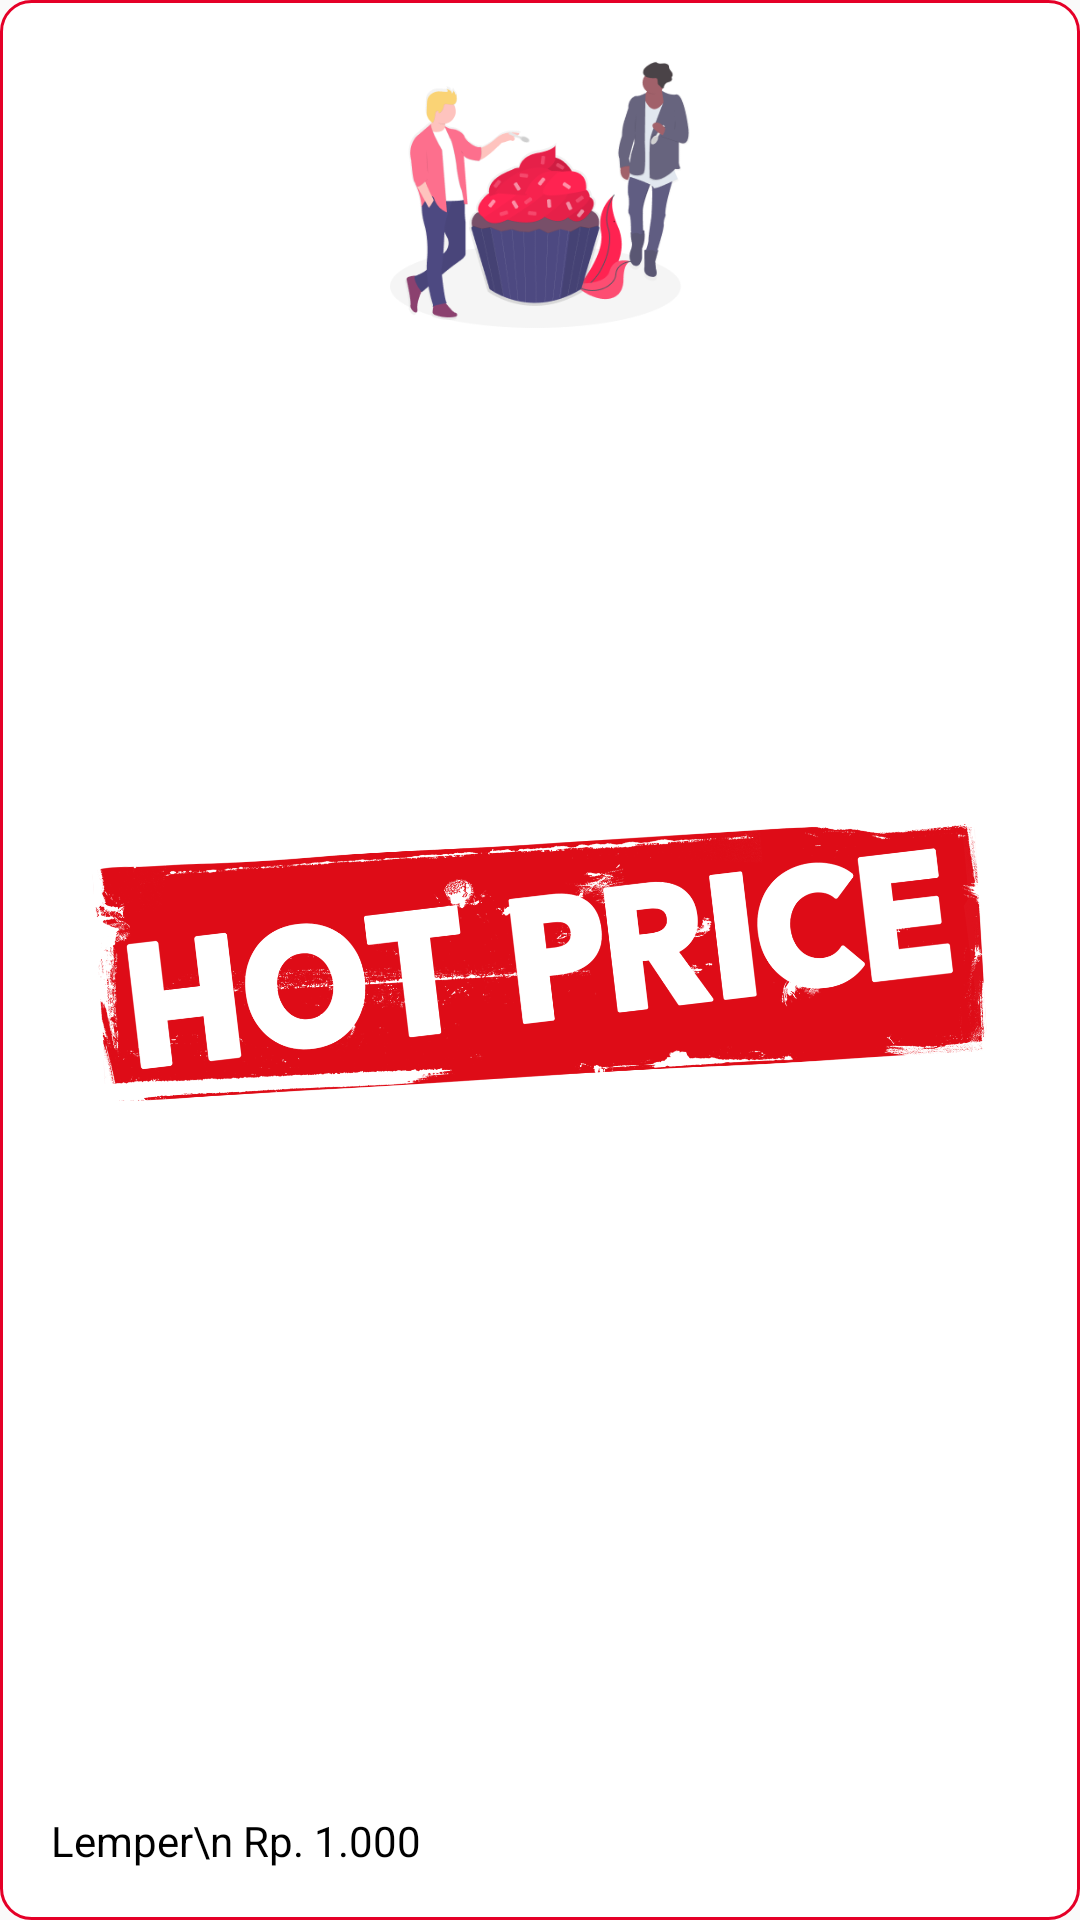

Here is an Android app screen rendered from its layout file. Give the layout XML and the strings, colors and styles it references.
<!-- AndroidManifest.xml: application theme AppTheme -->
<!-- res/layout/adapter_product_recomended.xml -->
<?xml version="1.0" encoding="utf-8"?>
<LinearLayout xmlns:android="http://schemas.android.com/apk/res/android"
    xmlns:app="http://schemas.android.com/apk/res-auto"
    android:id="@+id/adapter_layout"
    android:layout_width="140dp"
    android:layout_height="200dp"
    android:layout_margin="5dp"
    android:background="@drawable/thin_border"
    android:orientation="vertical">

    <FrameLayout
        android:layout_width="match_parent"
        android:layout_height="match_parent">

        <LinearLayout
            android:layout_width="match_parent"
            android:layout_height="match_parent"
            android:gravity="center|top"
            android:orientation="vertical"
            android:padding="15dp">

            <ImageView
                android:id="@+id/image"
                android:layout_width="100dp"
                android:layout_height="100dp"
                app:srcCompat="@drawable/splash" />

            <LinearLayout
                android:layout_width="match_parent"
                android:layout_height="match_parent"
                android:gravity="bottom|left"
                android:orientation="vertical"
                android:padding="2dp">

                <TextView
                    android:id="@+id/name"
                    android:layout_width="match_parent"
                    android:layout_height="wrap_content"
                    android:text="Lemper\n Rp. 1.000"
                    android:textColor="@color/textColorBlack"
                    android:textSize="14sp" />
            </LinearLayout>
        </LinearLayout>

        <ImageView
            android:id="@+id/hot_label_imageview"
            android:layout_width="match_parent"
            android:layout_height="wrap_content"
            app:srcCompat="@drawable/hot" />

    </FrameLayout>

</LinearLayout>
<!-- resources referenced by this layout -->
<resources>
  <color name="textColorBlack">#000000</color>
  <!-- drawable hot: png bitmap (drawable, 211144 bytes) -->
  <!-- drawable splash: png bitmap (drawable, 40304 bytes) -->
  <!-- drawable thin_border (drawable) -->
  <?xml version="1.0" encoding="utf-8"?>
  <shape
      xmlns:android="http://schemas.android.com/apk/res/android"
      android:shape="rectangle">
  
      <corners android:radius="10dp" />
      <solid android:color="@android:color/white" />
      <stroke
          android:width="1dip"
          android:color="@color/colorPrimaryDark" />
  </shape>
  <style name="AppTheme" parent="Theme.AppCompat.Light.NoActionBar">
          
          <item name="colorPrimary">@color/colorPrimary</item>
          <item name="colorPrimaryDark">@color/colorPrimaryDark</item>
          <item name="colorAccent">@color/colorAccent</item>
      </style>
  <color name="colorPrimaryDark">#E50028</color>
  <color name="colorPrimary">#E5E5E5</color>
  <color name="colorAccent">#444747</color>
</resources>
